Labelled photos from "processed", an image-classification folder in tamilselvan-asmltd/defect-detection. The possible labels are: defective front, ok front.

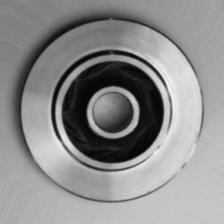
Label: ok front

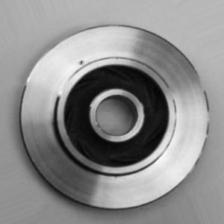
Label: defective front

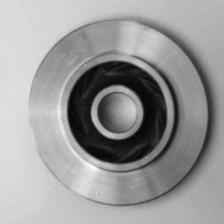
Label: ok front

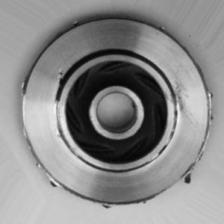
Label: defective front

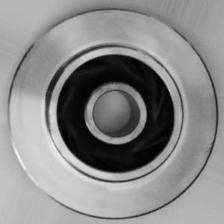
Label: ok front

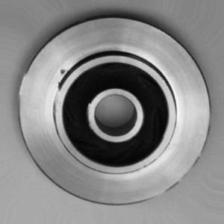
Label: defective front
